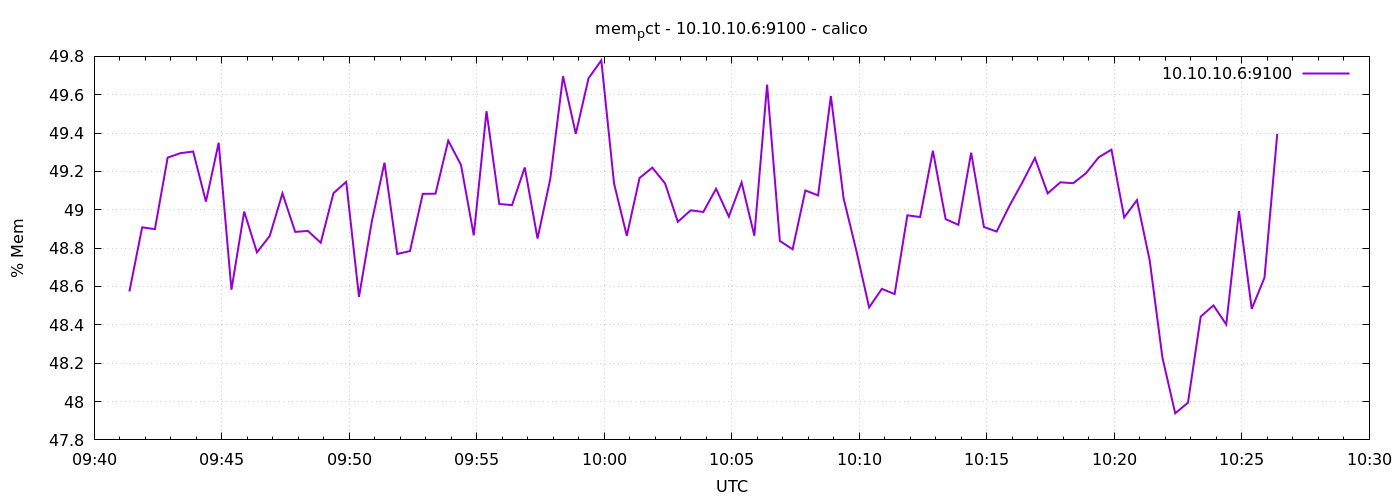

The data file committed next to this chart (first rows):
1778578883	48.57375704991751
1778578913	48.91
1778578943	48.9
1778578973	49.27
1778579003	49.3
1778579033	49.3
1778579063	49.04
1778579093	49.35
1778579123	48.58
1778579153	48.99
1778579183	48.78
1778579213	48.86
1778579243	49.09
1778579273	48.88
1778579303	48.89
1778579333	48.83
1778579363	49.09
1778579393	49.15
1778579423	48.55
1778579453	48.94
1778579483	49.25
1778579513	48.77
1778579543	48.79
1778579573	49.08
1778579603	49.08
1778579633	49.36
1778579663	49.23
1778579693	48.87
1778579723	49.51
1778579753	49.03
1778579783	49.02
1778579813	49.22
1778579843	48.85
1778579873	49.16
1778579903	49.7
1778579933	49.4
1778579963	49.69
1778579993	49.78
1778580023	49.14
1778580053	48.86
1778580083	49.17
1778580113	49.22
1778580143	49.14
1778580173	48.94
1778580203	49
1778580233	48.99
1778580263	49.11
1778580293	48.96
1778580323	49.14
1778580353	48.86
1778580383	49.65
1778580413	48.84
1778580443	48.79
1778580473	49.1
1778580503	49.08
1778580533	49.59
1778580563	49.06
1778580593	48.79
1778580623	48.49
1778580653	48.59
1778580683	48.56
... 30 more rows
